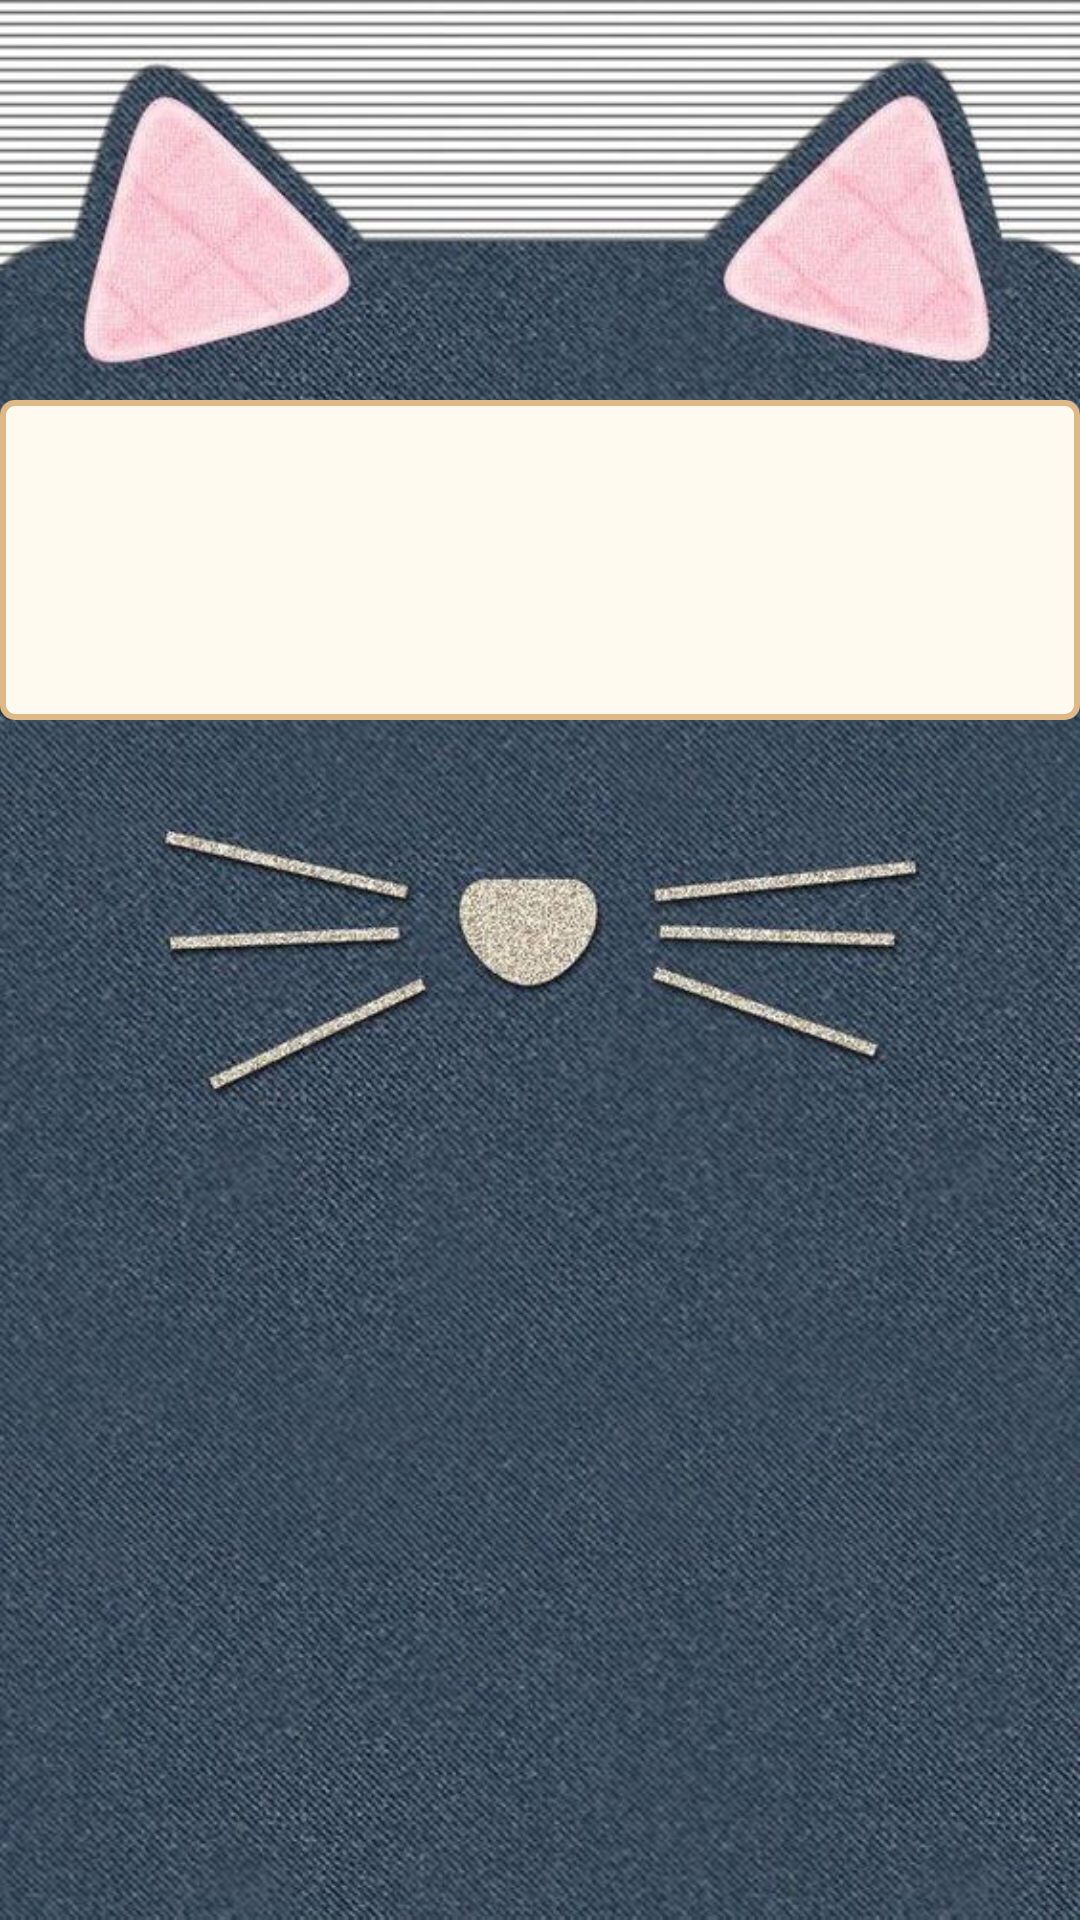

This screen was rendered from an Android layout file. Write that file and the resources it references.
<!-- AndroidManifest.xml: application theme AppTheme -->
<!-- res/layout/activity_dare.xml -->
<?xml version="1.0" encoding="utf-8"?>
<LinearLayout xmlns:android="http://schemas.android.com/apk/res/android"
    xmlns:app="http://schemas.android.com/apk/res-auto"
    xmlns:tools="http://schemas.android.com/tools"
    android:layout_width="match_parent"
    android:layout_height="match_parent"
    android:background="@drawable/back"
    android:orientation="vertical"
    android:weightSum="12"
    tools:context=".Dare">

    <View
        android:layout_width="match_parent"
        android:layout_height="0dp"
        android:layout_weight="2.5"
        />

    <TextView
        android:id="@+id/assignedTV"
        android:layout_width="match_parent"
        android:layout_height="0dp"
        android:layout_weight="2"
        android:padding="5dp"
        android:background="@drawable/my_border"
        android:textSize="20sp"
        />
    <View
        android:layout_width="match_parent"
        android:layout_height="0dp"
        android:layout_weight="4.5"
        />
    <LinearLayout
        android:layout_width="wrap_content"
        android:layout_height="0dp"
        android:padding="20dp"
        android:layout_weight="2"
        android:weightSum="5"
        android:orientation="horizontal" >
        <View
            android:layout_width="0dp"
            android:layout_height="match_parent"
            android:layout_weight="0.5"
            tools:ignore="NestedWeights" />
        <Button
            android:id="@+id/dareDone"
            android:layout_width="0dp"
            android:layout_weight="1.5"
            android:layout_height="match_parent"
            android:text="DONE!"
            android:fontFamily="@font/pacifico"
            android:padding="2dp"
            android:textSize="18sp"
            android:background="@color/LightPink"
            />
        <View
            android:layout_width="0dp"
            android:layout_height="match_parent"
            android:layout_weight="1"
            />
        <Button
            android:id="@+id/dareForfeit"
            android:layout_width="0dp"
            android:layout_height="match_parent"
            android:layout_weight="1.5"
            android:text="FORFEIT"
            android:background="@color/LightPink"
            android:fontFamily="@font/pacifico"
            android:padding="2dp"
            android:textSize="18sp"
            />
        <View
            android:layout_width="0dp"
            android:layout_height="match_parent"
            android:layout_weight="0.5"
            />
    </LinearLayout>
    <View
        android:layout_width="match_parent"
        android:layout_height="0dp"
        android:layout_weight="2"
        />
</LinearLayout>
<!-- resources referenced by this layout -->
<resources>
  <color name="LightPink">#FFB6C1</color>
  <!-- drawable back: jpg bitmap (drawable, 149745 bytes) -->
  <!-- drawable my_border (drawable) -->
  <?xml version="1.0" encoding="utf-8"?>
  <shape xmlns:android="http://schemas.android.com/apk/res/android"
      android:shape="rectangle" >
  
      
      <solid
          android:color="@color/FloralWhite" >
      </solid>
  
      
      <stroke
          android:dashGap="3dp"
          android:width="2dp"
          android:color="@color/BurlyWood" >
      </stroke>
  
      
      <corners
          android:radius="4dp"   >
      </corners>
  
  </shape>
  <style name="AppTheme" parent="Theme.AppCompat.Light.DarkActionBar">
          
          <item name="colorPrimary">@color/colorPrimary</item>
          <item name="colorPrimaryDark">@color/colorPrimaryDark</item>
          <item name="colorAccent">@color/colorAccent</item>
      </style>
  <color name="FloralWhite">#FFFAF0</color>
  <color name="BurlyWood">#DEB887</color>
  <color name="colorPrimary">#008577</color>
  <color name="colorPrimaryDark">#00574B</color>
  <color name="colorAccent">#D81B60</color>
</resources>
